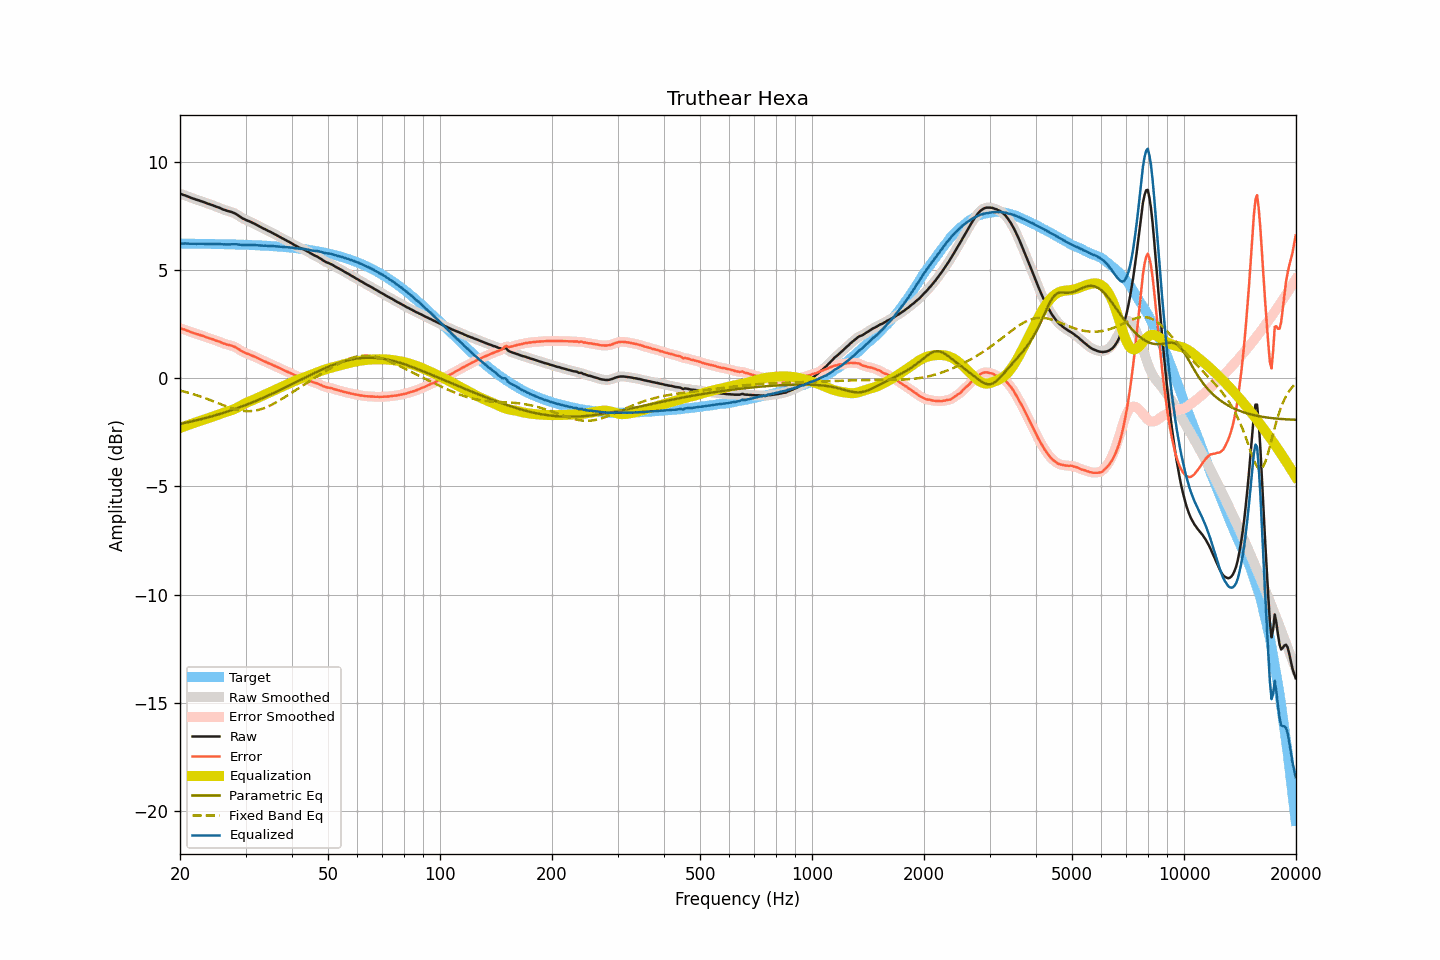

The file beside this chart, header and first rows:
frequency, raw, smoothed, error, error_smoothed, equalization, parametric_eq, fixed_band_eq, equalized_raw, equalized_smoothed, target
20.00, 8.51, 8.51, 2.30, 2.30, -2.31, -2.12, -0.58, 6.20, 6.20, 6.21
20.20, 8.49, 8.49, 2.28, 2.28, -2.28, -2.10, -0.60, 6.21, 6.21, 6.21
20.40, 8.46, 8.46, 2.25, 2.26, -2.25, -2.09, -0.61, 6.21, 6.21, 6.21
20.61, 8.44, 8.44, 2.23, 2.23, -2.23, -2.07, -0.63, 6.22, 6.21, 6.21
20.81, 8.41, 8.41, 2.20, 2.20, -2.20, -2.06, -0.65, 6.21, 6.21, 6.21
21.02, 8.38, 8.38, 2.17, 2.18, -2.17, -2.04, -0.67, 6.21, 6.21, 6.21
21.23, 8.35, 8.35, 2.15, 2.14, -2.14, -2.02, -0.70, 6.21, 6.20, 6.21
21.44, 8.32, 8.32, 2.12, 2.12, -2.12, -2.01, -0.72, 6.20, 6.20, 6.20
21.66, 8.29, 8.29, 2.09, 2.09, -2.09, -1.99, -0.74, 6.20, 6.20, 6.20
21.87, 8.27, 8.27, 2.07, 2.06, -2.07, -1.97, -0.76, 6.20, 6.20, 6.20
22.09, 8.24, 8.24, 2.04, 2.04, -2.04, -1.96, -0.79, 6.20, 6.20, 6.20
22.31, 8.22, 8.22, 2.02, 2.02, -2.02, -1.94, -0.81, 6.20, 6.20, 6.20
22.54, 8.20, 8.20, 2.00, 2.00, -1.99, -1.92, -0.83, 6.21, 6.20, 6.20
22.76, 8.17, 8.17, 1.97, 1.97, -1.97, -1.90, -0.86, 6.20, 6.20, 6.20
22.99, 8.15, 8.15, 1.95, 1.95, -1.95, -1.88, -0.89, 6.20, 6.20, 6.20
23.22, 8.12, 8.12, 1.92, 1.92, -1.92, -1.86, -0.91, 6.20, 6.20, 6.20
23.45, 8.09, 8.09, 1.89, 1.90, -1.90, -1.84, -0.94, 6.19, 6.20, 6.20
23.69, 8.06, 8.06, 1.87, 1.87, -1.87, -1.82, -0.97, 6.19, 6.19, 6.20
23.92, 8.04, 8.04, 1.85, 1.84, -1.85, -1.80, -1.00, 6.19, 6.19, 6.19
24.16, 8.01, 8.01, 1.82, 1.82, -1.82, -1.78, -1.02, 6.19, 6.19, 6.19
24.40, 7.99, 7.99, 1.80, 1.80, -1.79, -1.76, -1.05, 6.20, 6.19, 6.19
24.65, 7.96, 7.96, 1.77, 1.77, -1.77, -1.74, -1.08, 6.19, 6.19, 6.19
24.89, 7.93, 7.93, 1.74, 1.74, -1.74, -1.72, -1.11, 6.19, 6.19, 6.19
25.14, 7.90, 7.90, 1.71, 1.72, -1.71, -1.70, -1.14, 6.19, 6.19, 6.19
25.39, 7.88, 7.88, 1.69, 1.69, -1.69, -1.68, -1.17, 6.19, 6.19, 6.19
25.65, 7.85, 7.85, 1.67, 1.66, -1.66, -1.65, -1.20, 6.19, 6.19, 6.19
25.91, 7.81, 7.82, 1.63, 1.63, -1.63, -1.63, -1.23, 6.18, 6.18, 6.18
26.16, 7.78, 7.78, 1.60, 1.60, -1.61, -1.61, -1.26, 6.17, 6.18, 6.18
26.43, 7.76, 7.76, 1.58, 1.58, -1.58, -1.58, -1.29, 6.18, 6.17, 6.18
26.69, 7.73, 7.73, 1.55, 1.55, -1.56, -1.56, -1.31, 6.17, 6.17, 6.18
26.96, 7.71, 7.71, 1.53, 1.54, -1.54, -1.54, -1.34, 6.17, 6.17, 6.18
27.23, 7.69, 7.69, 1.52, 1.52, -1.52, -1.51, -1.37, 6.18, 6.17, 6.18
27.50, 7.67, 7.67, 1.50, 1.50, -1.49, -1.49, -1.39, 6.18, 6.18, 6.17
27.77, 7.64, 7.64, 1.47, 1.47, -1.46, -1.46, -1.41, 6.18, 6.18, 6.17
28.05, 7.61, 7.61, 1.44, 1.44, -1.43, -1.44, -1.44, 6.18, 6.18, 6.17
28.33, 7.57, 7.57, 1.40, 1.40, -1.39, -1.41, -1.46, 6.18, 6.18, 6.17
28.62, 7.52, 7.52, 1.36, 1.36, -1.35, -1.38, -1.47, 6.17, 6.17, 6.17
28.90, 7.47, 7.47, 1.31, 1.31, -1.31, -1.36, -1.49, 6.16, 6.16, 6.16
29.19, 7.42, 7.42, 1.26, 1.26, -1.27, -1.33, -1.50, 6.15, 6.15, 6.16
29.48, 7.37, 7.38, 1.21, 1.22, -1.23, -1.30, -1.51, 6.14, 6.15, 6.16
29.78, 7.34, 7.34, 1.19, 1.18, -1.19, -1.27, -1.52, 6.15, 6.15, 6.16
30.08, 7.30, 7.30, 1.15, 1.15, -1.15, -1.24, -1.53, 6.15, 6.15, 6.15
30.38, 7.27, 7.27, 1.12, 1.12, -1.12, -1.21, -1.53, 6.15, 6.15, 6.15
30.68, 7.24, 7.24, 1.09, 1.09, -1.09, -1.19, -1.53, 6.15, 6.15, 6.15
30.99, 7.21, 7.21, 1.07, 1.06, -1.06, -1.16, -1.53, 6.15, 6.15, 6.14
31.30, 7.17, 7.17, 1.03, 1.03, -1.03, -1.13, -1.52, 6.14, 6.15, 6.14
31.61, 7.14, 7.14, 1.00, 1.00, -1.00, -1.10, -1.51, 6.14, 6.14, 6.14
31.93, 7.10, 7.10, 0.97, 0.97, -0.96, -1.06, -1.50, 6.14, 6.14, 6.14
32.24, 7.06, 7.06, 0.93, 0.93, -0.93, -1.03, -1.49, 6.13, 6.13, 6.13
32.57, 7.02, 7.02, 0.89, 0.89, -0.89, -1.00, -1.47, 6.13, 6.13, 6.13
32.89, 6.98, 6.98, 0.86, 0.85, -0.86, -0.97, -1.45, 6.12, 6.12, 6.12
33.22, 6.94, 6.94, 0.82, 0.82, -0.82, -0.94, -1.43, 6.12, 6.12, 6.12
33.55, 6.90, 6.90, 0.78, 0.79, -0.79, -0.90, -1.40, 6.11, 6.11, 6.12
33.89, 6.87, 6.87, 0.76, 0.75, -0.76, -0.87, -1.37, 6.12, 6.11, 6.11
34.23, 6.83, 6.83, 0.72, 0.72, -0.72, -0.84, -1.34, 6.11, 6.11, 6.11
34.57, 6.79, 6.80, 0.69, 0.69, -0.69, -0.80, -1.31, 6.10, 6.11, 6.10
34.92, 6.76, 6.76, 0.66, 0.66, -0.66, -0.77, -1.27, 6.10, 6.10, 6.10
35.27, 6.72, 6.72, 0.63, 0.63, -0.62, -0.74, -1.23, 6.10, 6.10, 6.09
35.62, 6.68, 6.68, 0.59, 0.59, -0.59, -0.70, -1.20, 6.09, 6.09, 6.09
35.97, 6.64, 6.64, 0.56, 0.56, -0.56, -0.67, -1.16, 6.08, 6.08, 6.08
... 635 more rows
